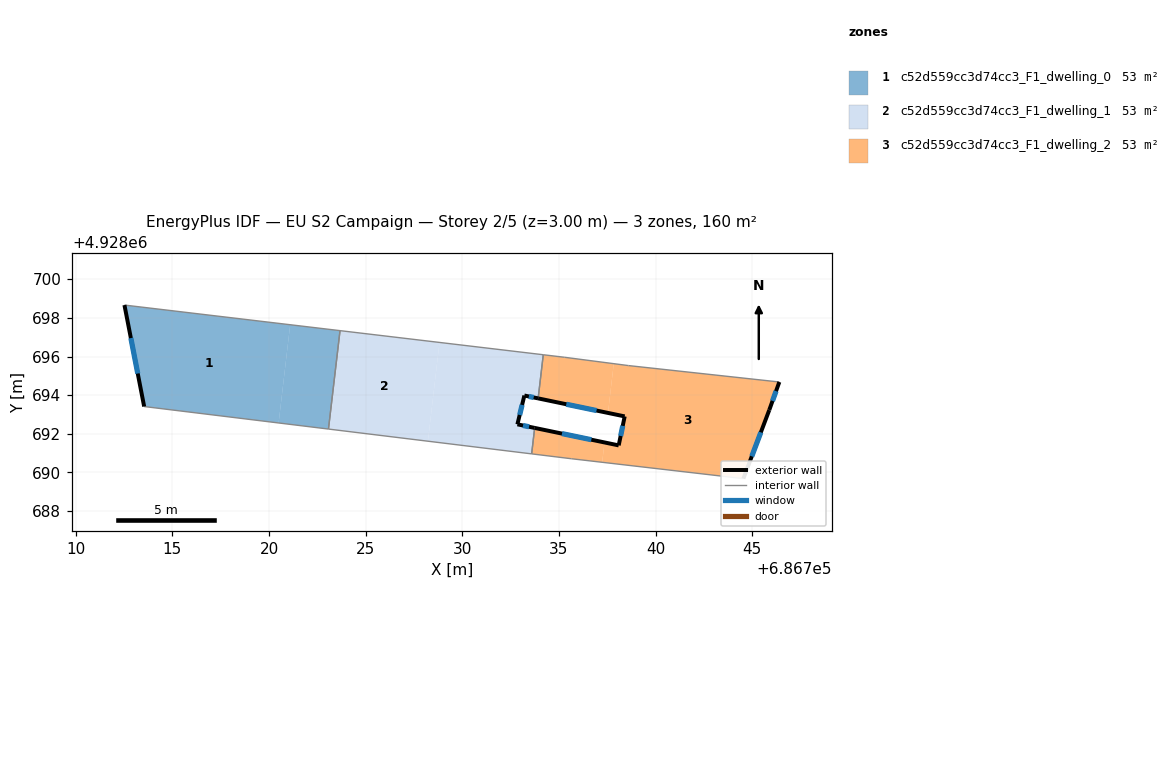
=== STOREY PLAN SPEC (per zone: floor XY polygon, exterior-wall plan segments, windows/doors) ===
zone 1: c52d559cc3d74cc3_F1_dwelling_0  (53.2 m²)
  floor: (686721.09, 4928697.64) (686720.50, 4928692.56) (686713.54, 4928693.41) (686712.52, 4928698.66)
  floor: (686723.67, 4928697.34) (686723.08, 4928692.25) (686720.50, 4928692.56) (686721.09, 4928697.64)
  exterior wall: (686712.52, 4928698.66) – (686713.54, 4928693.41)  [5.3 m]
    window: (686712.85, 4928696.95) – (686713.21, 4928695.12)  [2.0 m²]
  interior walls: 3
zone 2: c52d559cc3d74cc3_F1_dwelling_1  (53.2 m²)
  floor: (686728.82, 4928696.73) (686728.22, 4928691.62) (686723.08, 4928692.25) (686723.67, 4928697.34)
  floor: (686734.19, 4928696.09) (686733.92, 4928693.83) (686733.21, 4928693.98) (686732.85, 4928692.49) (686733.74, 4928692.31) (686733.59, 4928690.96) (686728.22, 4928691.62) (686728.82, 4928696.73)
  exterior wall: (686733.21, 4928693.98) – (686733.92, 4928693.83)  [0.7 m]
    window: (686733.44, 4928693.93) – (686733.69, 4928693.88)  [0.3 m²]
  exterior wall: (686732.85, 4928692.49) – (686733.21, 4928693.98)  [1.5 m]
    window: (686732.97, 4928692.98) – (686733.09, 4928693.50)  [0.6 m²]
  exterior wall: (686733.74, 4928692.31) – (686732.85, 4928692.49)  [0.9 m]
    window: (686733.45, 4928692.37) – (686733.14, 4928692.43)  [0.3 m²]
  interior walls: 5
zone 3: c52d559cc3d74cc3_F1_dwelling_2  (53.2 m²)
  floor: (686737.83, 4928695.63) (686737.54, 4928693.08) (686733.92, 4928693.83) (686734.19, 4928696.09) (686735.28, 4928695.96)
  floor: (686737.36, 4928691.55) (686737.24, 4928690.53) (686735.64, 4928690.71) (686733.59, 4928690.96) (686733.74, 4928692.31)
  floor: (686746.40, 4928694.68) (686745.88, 4928693.23) (686744.54, 4928689.68) (686737.24, 4928690.53) (686737.36, 4928691.55) (686738.09, 4928691.40) (686738.40, 4928692.90) (686737.54, 4928693.08) (686737.83, 4928695.63) (686738.59, 4928695.53)
  exterior wall: (686744.54, 4928689.68) – (686745.88, 4928693.23)  [3.8 m]
    window: (686744.98, 4928690.84) – (686745.44, 4928692.08)  [1.4 m²]
  exterior wall: (686738.09, 4928691.40) – (686733.74, 4928692.31)  [4.4 m]
    window: (686736.68, 4928691.70) – (686735.16, 4928692.01)  [1.6 m²]
  exterior wall: (686738.40, 4928692.90) – (686738.09, 4928691.40)  [1.5 m]
    window: (686738.30, 4928692.41) – (686738.19, 4928691.89)  [0.6 m²]
  exterior wall: (686733.92, 4928693.83) – (686738.40, 4928692.90)  [4.6 m]
    window: (686735.38, 4928693.53) – (686736.94, 4928693.21)  [1.7 m²]
  exterior wall: (686745.88, 4928693.23) – (686746.40, 4928694.68)  [1.5 m]
    window: (686746.05, 4928693.70) – (686746.23, 4928694.21)  [0.6 m²]
  interior walls: 7

=== DERIVED (storey summary) ===
Building: EU S2 Campaign
Storey: 2 of 5  (floor level z = 3.00 m)
Storey gross floor area: 159.7 m²
Zones on this storey: 3
  - c52d559cc3d74cc3_F1_dwelling_0: floor 53.2 m²; exterior wall 5.3 m (16.0 m²); 1 window(s) 2.0 m²; WWR 12.2%
  - c52d559cc3d74cc3_F1_dwelling_1: floor 53.2 m²; exterior wall 3.2 m (9.5 m²); 3 window(s) 1.2 m²; WWR 12.2%
  - c52d559cc3d74cc3_F1_dwelling_2: floor 53.2 m²; exterior wall 15.9 m (47.6 m²); 5 window(s) 5.8 m²; WWR 12.2%
Zone adjacency (shared interzone walls):
  - c52d559cc3d74cc3_F1_dwelling_0 ↔ c52d559cc3d74cc3_F1_dwelling_1
  - c52d559cc3d74cc3_F1_dwelling_1 ↔ c52d559cc3d74cc3_F1_dwelling_2